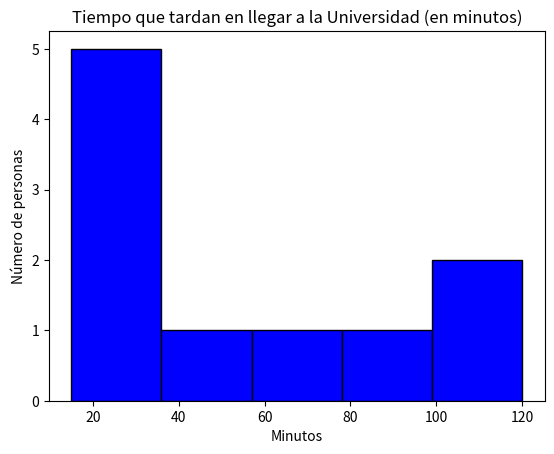

Recreate this plot in Python.
import matplotlib.pyplot as plt

# Datos de la encuesta (minutos que tardan en llegar a la universidad)
tiempos = [90, 45, 15, 120, 30, 20, 30, 30, 75, 120]

# Crear el histograma
plt.hist(tiempos, bins=5, color='blue', edgecolor='black')

# Agregar título y etiquetas
plt.title('Tiempo que tardan en llegar a la Universidad (en minutos)')
plt.xlabel('Minutos')
plt.ylabel('Número de personas')

# Mostrar la gráfica
plt.show()
